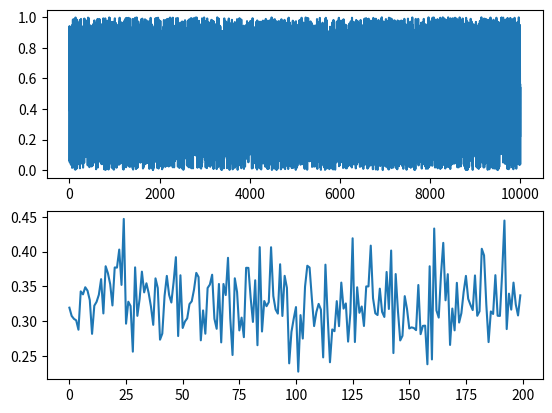

Python code for this plot:
import numpy as np
from numpy.random import rand
import matplotlib.pyplot as plt

S = 10000 # Some arbitrary number of samples

x = rand(S) # Create some very very long vector

N = 50 # Number of samples per frame (or block)

M = np.floor(S / N) # Number of blocks, floor may discard last block samples

M = np.floor(S / N).astype(int) # Number of blocks, floor may discard last block samples

powerPerBlock = np.zeros(M) # Pre-allocate space

for m in range(M):  # Following the book convention
    beginIndex = m * N + 1 # Index of the m-th block start
   
    endIndex = beginIndex + N - 1 # m-th block end index
   
    xm = x[beginIndex:endIndex]  # The samples of m-th block
    powerPerBlock[m] = np.mean(abs(xm) ** 2) # Estimate power of block xm
    
plt.subplot(211)
plt.plot(x)
plt.subplot(212)
plt.plot(powerPerBlock)
plt.show()
